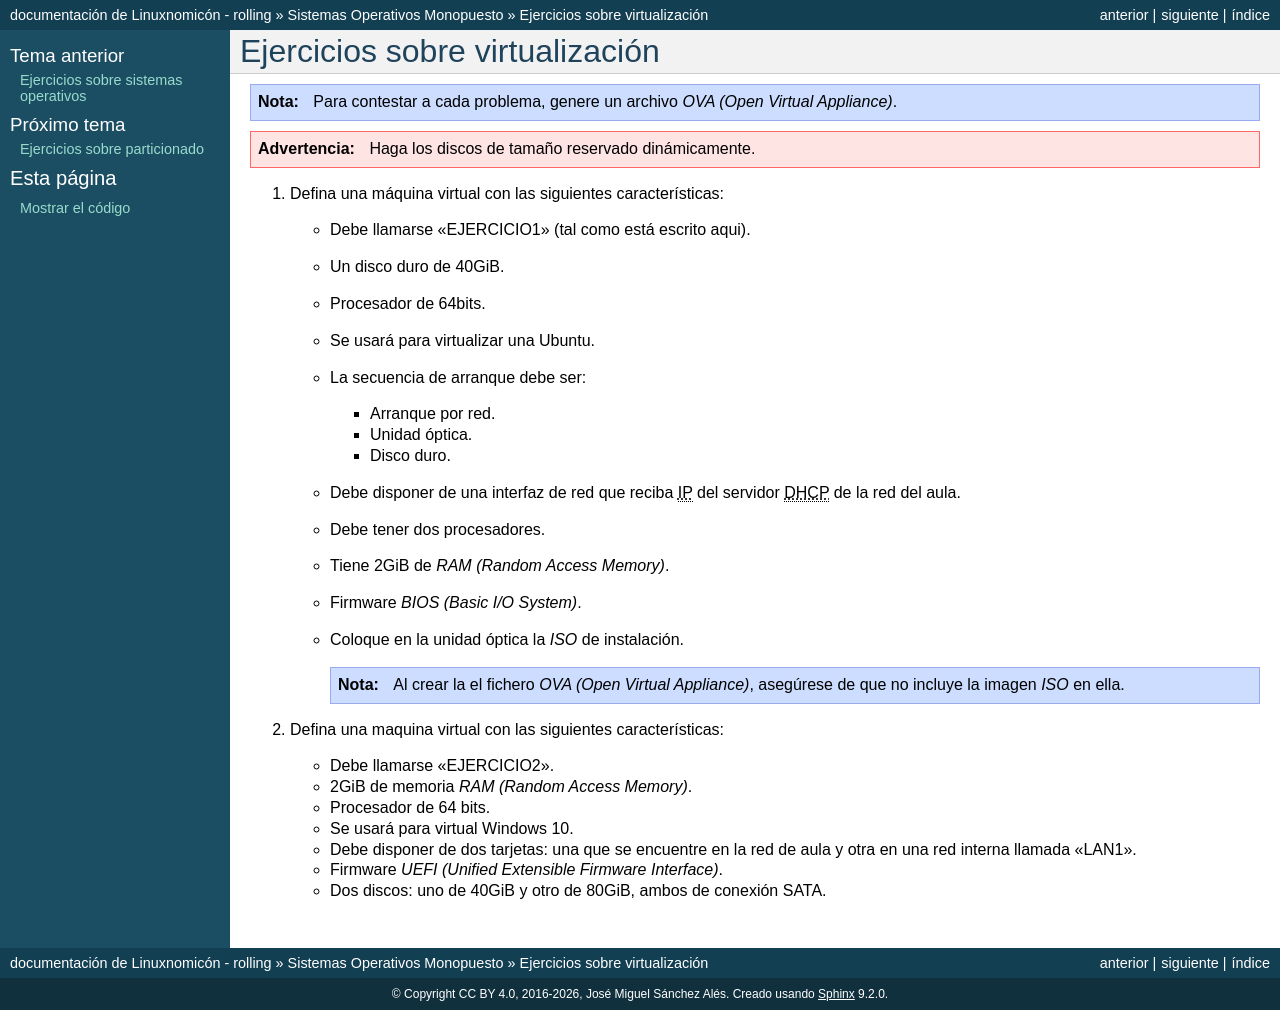

repository: sio2sio2/doc-linux · page: guias/0222.som/99.ejercicios/030.virt.html · generator: sphinx

Ejercicios sobre virtualización
===============================
.. note:: Para contestar a cada problema, genere un archivo |OVA|.

.. warning:: Haga los discos de tamaño reservado dinámicamente.

#. Defina una máquina virtual con las siguientes características:

   + Debe llamarse "EJERCICIO1" (tal como está escrito aqui).
   + Un disco duro de 40GiB.
   + Procesador de 64bits.
   + Se usará para virtualizar una Ubuntu.
   + La secuencia de arranque debe ser:

     + Arranque por red.
     + Unidad óptica.
     + Disco duro.

   + Debe disponer de una interfaz de red que reciba |IP| del
     servidor |DHCP| de la red del aula.
   + Debe tener dos procesadores.
   + Tiene 2GiB de |RAM|.
   + Firmware |BIOS|.
   + Coloque en la unidad óptica la *ISO* de instalación.

     .. note:: Al crear la el fichero |OVA|, asegúrese de que
        no incluye la imagen *ISO* en ella.

#. Defina una maquina virtual con las siguientes características:

   + Debe llamarse "EJERCICIO2".
   + 2GiB de memoria |RAM|.
   + Procesador de 64 bits.
   + Se usará para virtual Windows 10.
   + Debe disponer de dos tarjetas: una que se encuentre
     en la red de aula y otra en una red interna llamada "LAN1".
   + Firmware |UEFI|.
   + Dos discos: uno de 40GiB y otro de 80GiB,
     ambos de conexión SATA.

.. |OVA| replace:: `OVA (Open Virtual Appliance)`
.. |RAM| replace:: `RAM (Random Access Memory)`
.. |BIOS| replace:: `BIOS (Basic I/O System)`
.. |UEFI| replace:: `UEFI (Unified Extensible Firmware Interface)`
